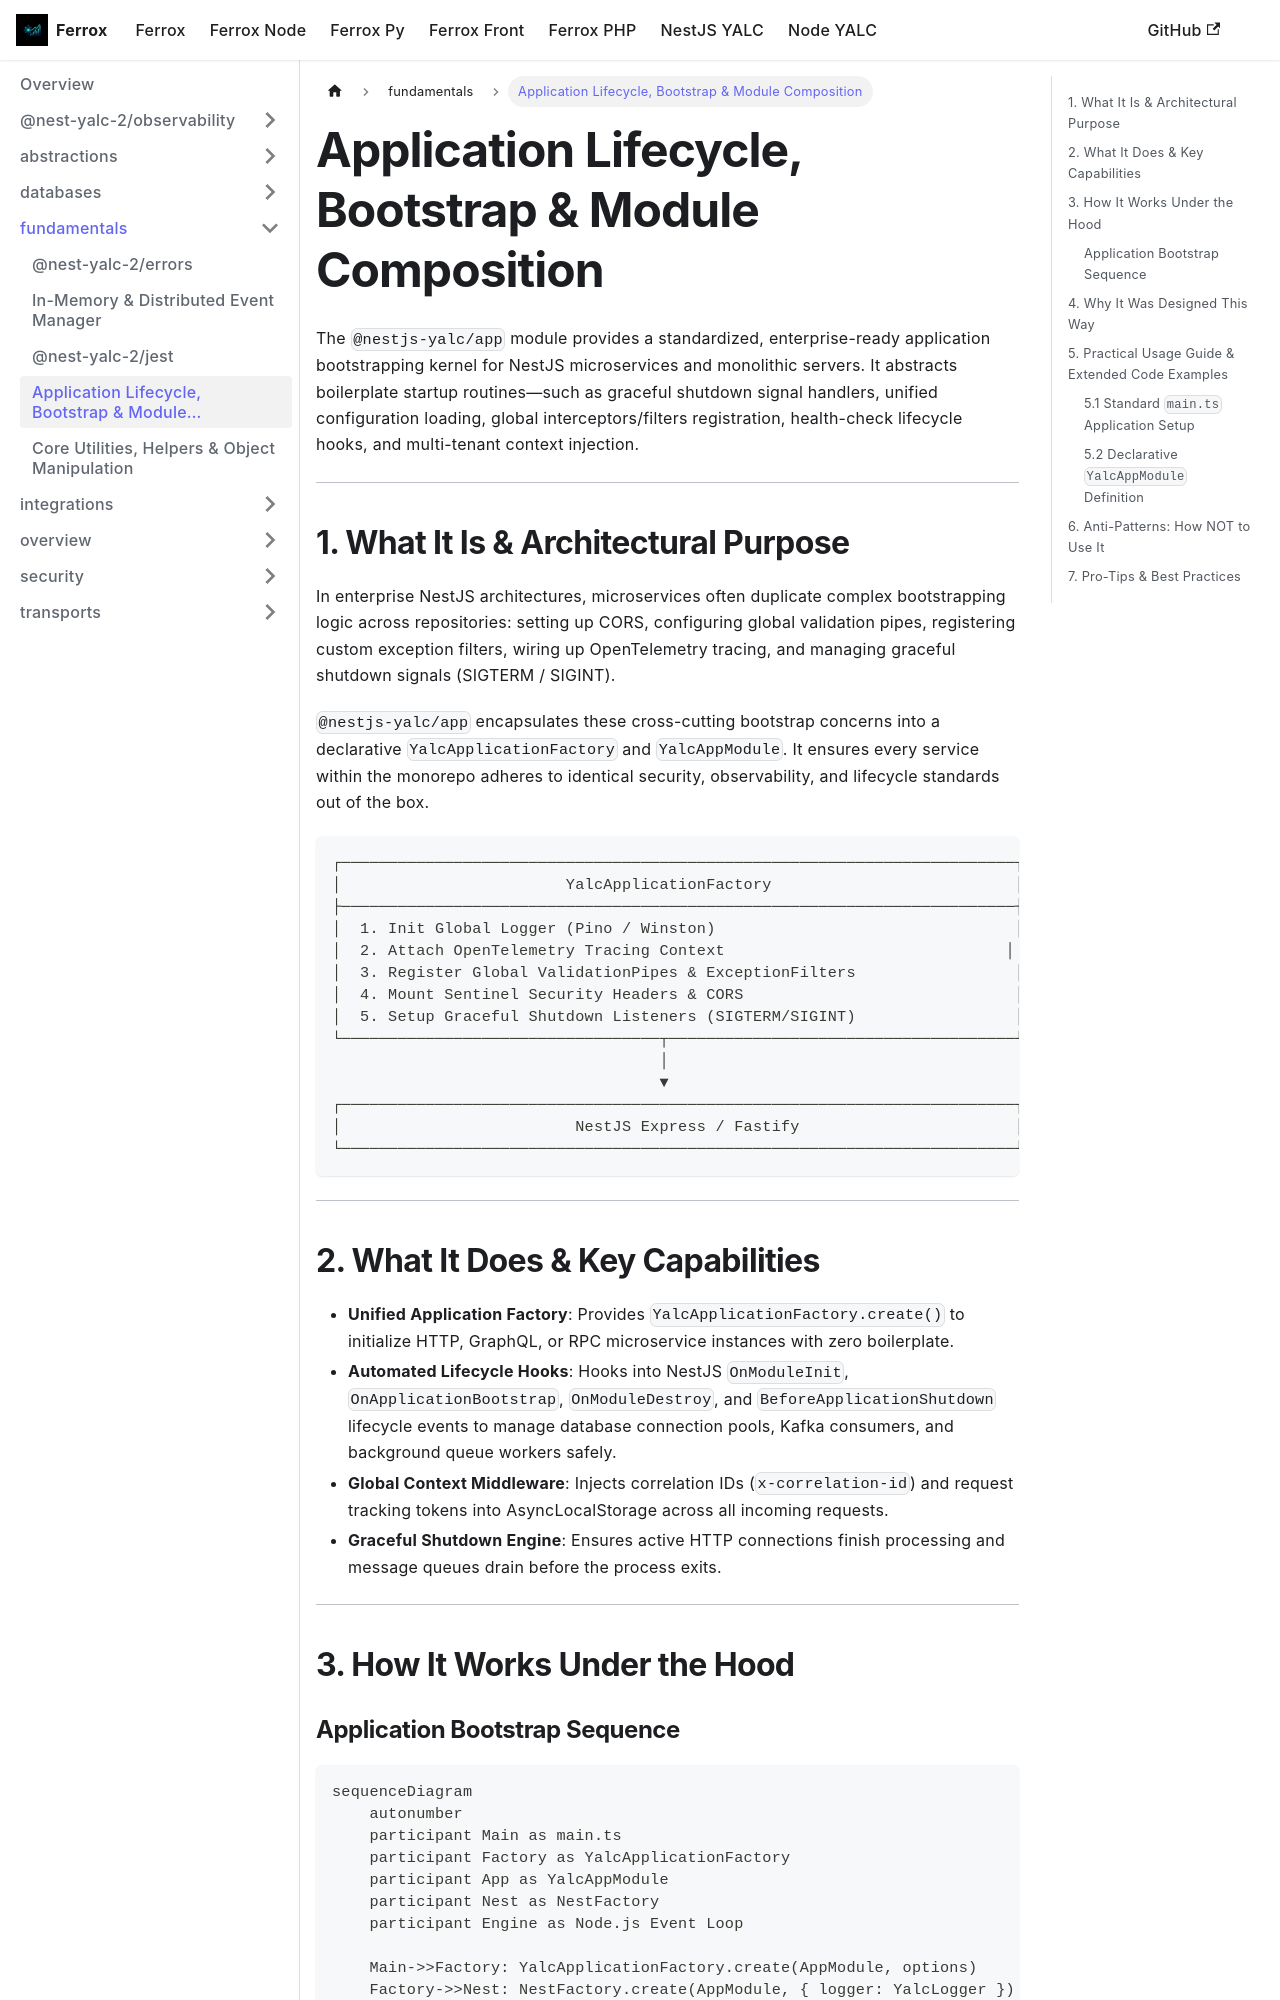

repository: AI-Autistic-Intelligence/ferrox-docs · page: docs/nestjs-yalc/fundamentals/app.html · generator: docusaurus

---
id: app
title: Application Lifecycle, Bootstrap & Module Composition
sidebar_position: 15
---

# Application Lifecycle, Bootstrap & Module Composition

The `@nestjs-yalc/app` module provides a standardized, enterprise-ready application bootstrapping kernel for NestJS microservices and monolithic servers. It abstracts boilerplate startup routines—such as graceful shutdown signal handlers, unified configuration loading, global interceptors/filters registration, health-check lifecycle hooks, and multi-tenant context injection.

---

## 1. What It Is & Architectural Purpose

In enterprise NestJS architectures, microservices often duplicate complex bootstrapping logic across repositories: setting up CORS, configuring global validation pipes, registering custom exception filters, wiring up OpenTelemetry tracing, and managing graceful shutdown signals (SIGTERM / SIGINT).

`@nestjs-yalc/app` encapsulates these cross-cutting bootstrap concerns into a declarative `YalcApplicationFactory` and `YalcAppModule`. It ensures every service within the monorepo adheres to identical security, observability, and lifecycle standards out of the box.

```
┌────────────────────────────────────────────────────────────────────────┐
│                        YalcApplicationFactory                          │
├────────────────────────────────────────────────────────────────────────┤
│  1. Init Global Logger (Pino / Winston)                                │
│  2. Attach OpenTelemetry Tracing Context                              │
│  3. Register Global ValidationPipes & ExceptionFilters                 │
│  4. Mount Sentinel Security Headers & CORS                             │
│  5. Setup Graceful Shutdown Listeners (SIGTERM/SIGINT)                 │
└──────────────────────────────────┬─────────────────────────────────────┘
                                   │
                                   ▼
┌────────────────────────────────────────────────────────────────────────┐
│                         NestJS Express / Fastify                       │
└────────────────────────────────────────────────────────────────────────┘
```

---
